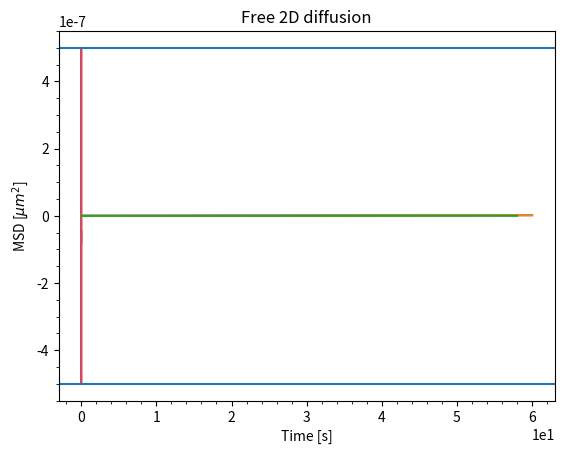

Python code for this plot: (Note: this script raises an exception after producing the figure.)
import numpy as np
import matplotlib.pyplot as plt
from scipy.optimize import curve_fit
from scipy.constants import pi

colors = ['#003D5B', '#D1495B', '#EDAE49', '#00798C', '#401F3E'] 

class DiffusionSimulator():

    def __init__(self, t:int, dt:int, dx:int, D:float):
        """Class that simulate de diffusion of a set of particule.

        Args:
            t (int): Total time of the simulation in seconds.
            dt (int): Time increment in second.
            dx (int): Localisation precision
            D (float): Diffusion coefficient
        """
        self.TotalTime = t
        self.TimeSteps = dt
        self.LocalizationPrecision = dx
        self.DiffusionCoefficient = D


    def box_limit(self, x_2_test:float, y_2_test:float,
                  x:float=1, y:float=1e-6)->bool:
        """Method that create a box limiting the propagation of the particule. Check if the particule is out of bound. If out of bound, return False so it will create a new iteration to force the particule in the restricted zone.

        All the units in this method must be in meters.

        Args:
            x_2_test (float): New x position to test.
            y_2_test (float): New y position to test.
            x (float, optional): Full width of the rectangle. Defaults to 1.
            y (float, optional): Full height of the rectangle. Defaults to 1e-6.

        Returns:
            bool: Indicate if the position is in bound. If False, retry the movement.
        """
        if x_2_test <= -1*x/2 or x_2_test >= x/2:
            return False
        if y_2_test <= -1*y/2 or y_2_test >= y/2:
            return False
        else:
            return True


    def circle_limit(self, x_2_test:float, y_2_test:float,
                     radius:float=2e-6)->bool:
        """Method that create a circle limiting the propagation of the particule. Check if the particle is in bound. If out of bound, return False so it will indicate the need of a new iteration to force the particule in the restricted zone.

        All the units in this method must be in meters.

        Args:
            x_2_test (float): New x position to test.
            y_2_test (float): New y position to test.
            radius (float, optional): Radius of the circle. Defaults to 2e-6.

        Returns:
            bool: Indicate if the position is in bound. If False, retry the movement.
        """
        if x_2_test**2 + y_2_test**2 >= radius**2:
            return False
        else:
            return True

    # Section with limitation
    def GenerateMotion(self, limitation:str):
        """Method that generate the motion of the particules. LIMITATIONS"""

        if limitation == "rectangle":
            limitation = self.box_limit
        else:
            limitation = self.circle_limit

        x_space = np.logspace(-9,-2,1000)
        n = int(self.TotalTime/self.TimeSteps)

        concentration = 1/np.sqrt(4*pi*self.DiffusionCoefficient*self.TimeSteps)*np.exp(-x_space**2/(4*self.DiffusionCoefficient*self.TimeSteps)) 
        concentration/=np.sum(concentration)

        # r = np.random.choice(x,p=concentration,size=n)
        # angles = np.random.uniform(0,2*pi,n)
        x, y = np.zeros(n), np.zeros(n)
        old_x, old_y = 0, 0

        for i in range(n):
            
            angle = np.random.uniform(0,2*pi)
            r = np.random.choice(a=x_space,p=concentration, size=1)[0]
            new_x = old_x + r*np.cos(angle)
            new_y = old_y + r*np.sin(angle)
            # print(new_x, new_y)
            # print(limitation(new_x, new_y))
            while limitation(new_x, new_y) == False:
                angle = np.random.uniform(0,2*pi)
                r = np.random.choice(a=x_space,p=concentration, size=1)[0]
                new_x = old_x + r*np.cos(angle)
                new_y = old_y + r*np.sin(angle)
                print(new_x, new_y, "ok")

            x[i], old_x = new_x, new_x
            y[i], old_y = new_y, new_y

        # QUESTION, POURQUOI LE CUMSUM??
        # x = np.cumsum(x)
        # y = np.cumsum(y)
        self.data = (x,y)

    # OG SECTION
    # def GenerateMotion(self):
    #     """Method that generate the motion of the particules."""
        
    #     x = np.logspace(-9,-4,1000)
    #     n = int(self.TotalTime/self.TimeSteps)

    #     concentration = 1/np.sqrt(4*pi*self.DiffusionCoefficient*self.TimeSteps)*np.exp(-x**2/(4*self.DiffusionCoefficient*self.TimeSteps)) 
    #     concentration/=np.sum(concentration)

    #     r = np.random.choice(x,p=concentration,size=n)
    #     angles = np.random.uniform(0,2*pi,n)

    #     x, y = np.zeros(n), np.zeros(n)
    #     for i in range(n):
    #         x[i] = r[i]*np.cos(angles[i])
    #         y[i] = r[i]*np.sin(angles[i])
    #     x = np.cumsum(x)*1e6 #nm
    #     y = np.cumsum(y)*1e6 #nm
    #     self.data = (x,y)


    def MeanSquareDisplacement(self):
        """Method that calculate the mean square displacement.

        Returns:
            np.array: Array containing the MSD
        """
        x,y = self.data
        x0,y0 = x[0],y[0]
        MSD = np.zeros(x.shape[0])
        for i in range(x.shape[0]):
            x1, y1 = x[i], y[i]
            MSD[i] = (x1-x0)**2 + (y1-y0)**2
            x0,y0 = x1,y1

        return np.cumsum(MSD)
        
    # def MSDFit(self):
    #     def droite(x, a, b):
    #         return x*a+b
    #     t_array = np.linspace(0,self.TotalTime,int(self.TotalTime/self.TimeSteps))
    #     popt, pcov = curve_fit(droite,t_array,self.MeanSquareDisplacement())
    #     self.DiffusionCalculated = popt[0]/4
    #     return self.DiffusionCalculated

# ### FOR OG CODE
# Simulation = DiffusionSimulator(t=60, dt=0.01, dx=1, D=1e-9)
# Simulation.GenerateMotion()    # Change in class the method in comments
# x,y = Simulation.data
# plt.plot(x,y,color = colors[1])
# plt.title("Free 2D diffusion")
# plt.xlabel("Position [m]")
# plt.ylabel("Position [m]")
# plt.gca().ticklabel_format(style='sci', scilimits=(0, 0))
# plt.show()

Simulation = DiffusionSimulator(t=60, dt=0.01, dx=1, D=1e-9)
# Simulation.GenerateMotion()   # Uncomment for og
Simulation.GenerateMotion(limitation="rectangle") # uncomment this for limits
x,y = Simulation.data
plt.plot(x,y,color = colors[1])
plt.title("Free 2D diffusion")
plt.xlabel("Position [m]")
plt.ylabel("Position [m]")
plt.axhline(0.5e-6)
plt.axhline(-0.5e-6)
plt.gca().ticklabel_format(style='sci', scilimits=(0, 0))
plt.show()


time_array = np.linspace(0,Simulation.TotalTime,
                         int(Simulation.TotalTime/Simulation.TimeSteps))
MSD = Simulation.MeanSquareDisplacement()

def droite(x, a, b):
    return a*x*4 + b
popt, pcov = curve_fit(droite, time_array, MSD)

plt.plot(time_array, MSD)
plt.plot(time_array, droite(time_array, *popt))
plt.xlabel("Time [s]")
plt.ylabel(r"MSD [$\mu m^2$]")
plt.minorticks_on()
plt.show()

print(f"Le coefficient de diffusion est de ({popt[0]} ± {np.diag(pcov)[0]}).")

time_array = np.linspace(0,Simulation.TotalTime,
                         int(Simulation.TotalTime/Simulation.TimeSteps))

MSD = Simulation.MeanSquareDisplacement()


msd_values = np.zeros(Simulation.TotalTime - 1)
def droite(x, a, b):
    return a*x *4 + b


for i in enumerate(range(int(1/Simulation.TimeSteps),
               int(Simulation.TotalTime/Simulation.TimeSteps),
               int(1/Simulation.TimeSteps))):
    popt, pcov = curve_fit(droite, time_array[0:i[1]], MSD[0:i[1]])
    msd_values[i[0]] = popt[0]

plt.plot(msd_values)
plt.minorticks_on()
plt.show()

MSDfit = Simulation.MSDFit()

Simulation.DiffusionCalculated

def droite(x, a, b):
    return x*a + b
popt, pcov = curve_fit(droite,time_array,MSD)
DiffusionCalculated = popt[0]/4
print(popt[1])

DiffusionCalculated


plt.plot(time_array,MSD)
plt.plot(time_array, popt[0]*time_array+popt[1])
plt.show()

x = np.logspace(-9,-4,1000)
concentration = 1 / np.sqrt(4*pi*D*dt)*np.exp(-x**2/(4*D*dt)) 
concentration/=np.sum(concentration)


x = np.random.choice(x,p=concentration,size=1000)
angles = np.random.uniform(0,2*pi,1000)

